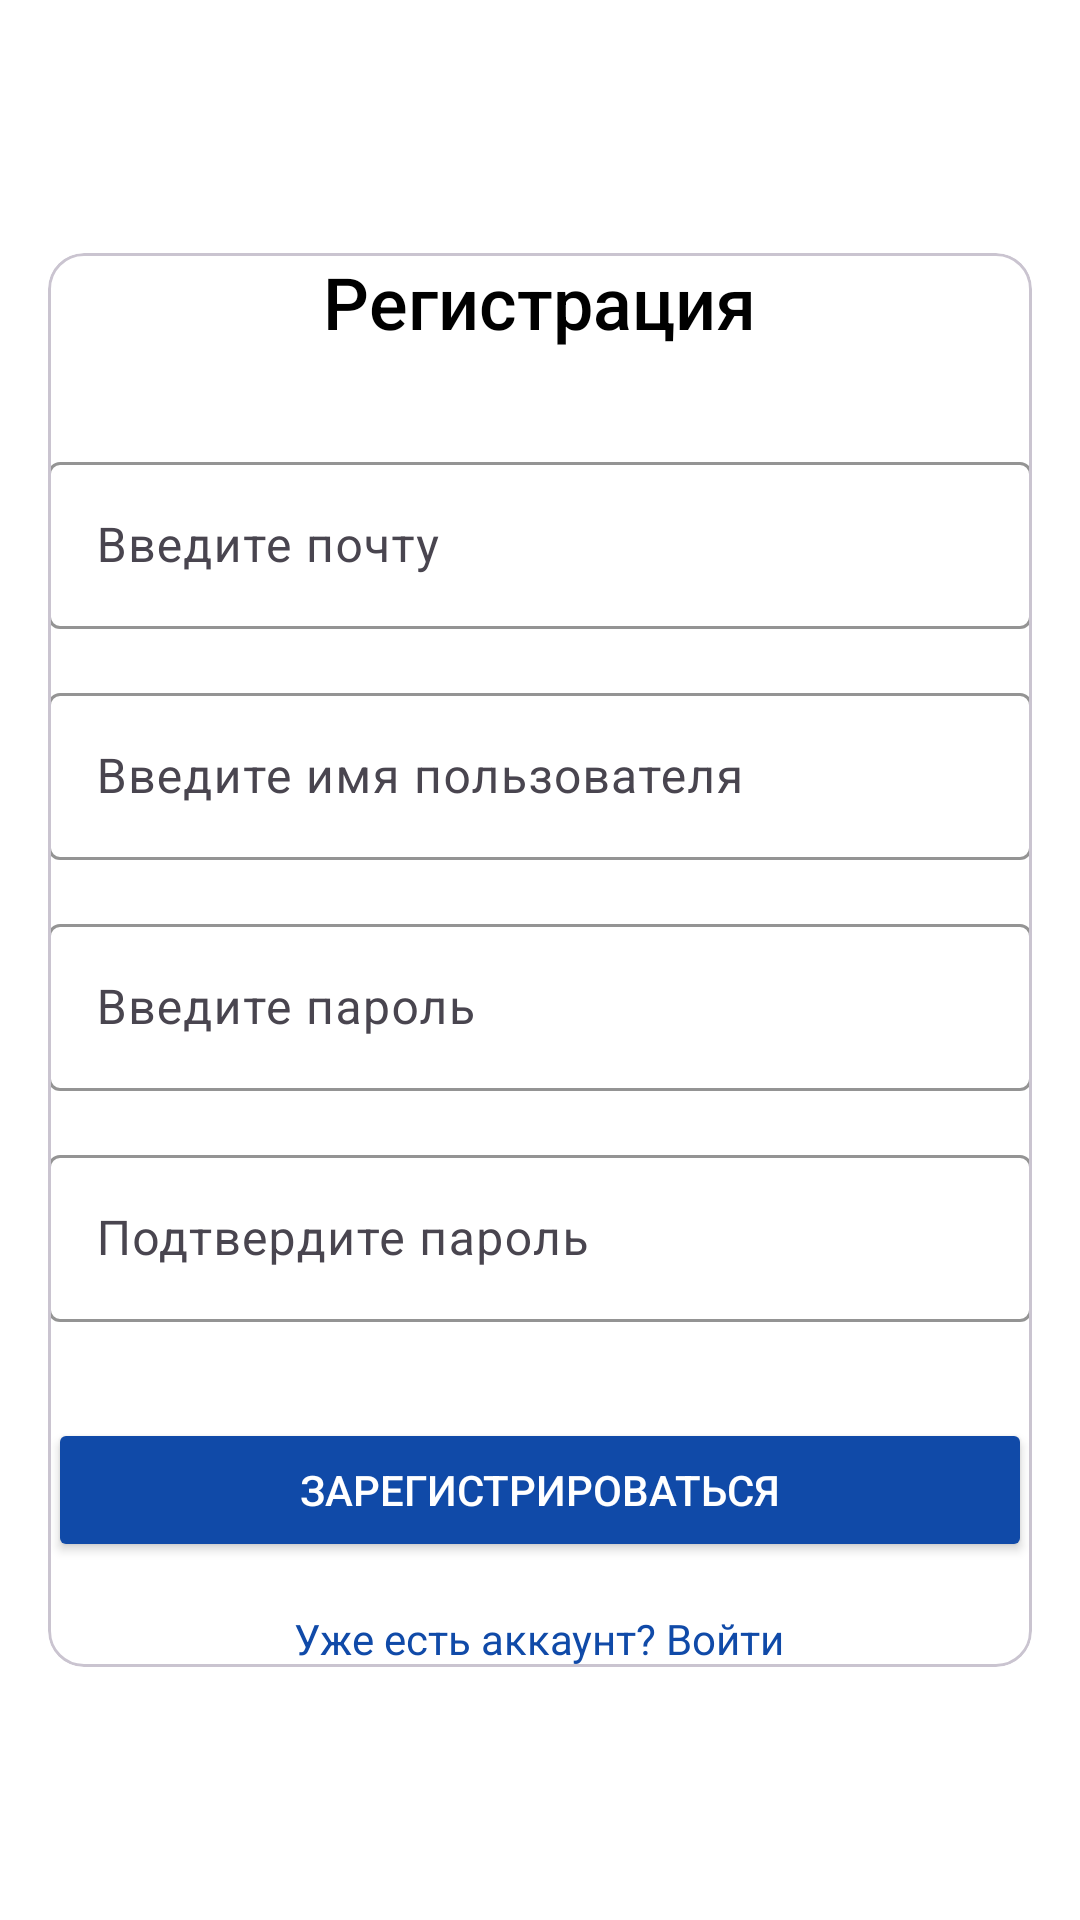

Produce the Android XML layout that renders to this screen, including the resource entries it uses.
<!-- AndroidManifest.xml: application theme Theme.CalorieCalc -->
<!-- res/layout/activity_register.xml -->
<?xml version="1.0" encoding="utf-8"?>
<androidx.constraintlayout.widget.ConstraintLayout
    xmlns:android="http://schemas.android.com/apk/res/android"
    xmlns:app="http://schemas.android.com/apk/res-auto"
    xmlns:tools="http://schemas.android.com/tools"
    android:layout_width="match_parent"
    android:layout_height="match_parent"
    tools:context=".registration_user.RegisterActivity">

    
    <com.google.android.material.card.MaterialCardView
        android:layout_width="0dp"
        android:layout_height="wrap_content"
        app:layout_constraintStart_toStartOf="parent"
        app:layout_constraintEnd_toEndOf="parent"
        app:layout_constraintTop_toTopOf="parent"
        app:layout_constraintBottom_toBottomOf="parent"
        android:layout_margin="16dp"
        android:padding="16dp"
        app:cardElevation="0dp"
        app:cardCornerRadius="12dp"
        android:backgroundTint="@android:color/white">

        <ScrollView
            android:layout_width="match_parent"
            android:layout_height="wrap_content">

            <LinearLayout
                android:layout_width="match_parent"
                android:layout_height="wrap_content"
                android:orientation="vertical"
                android:gravity="center_horizontal">

                
                <TextView
                    android:layout_width="wrap_content"
                    android:layout_height="wrap_content"
                    android:text="Регистрация"
                    android:textSize="24sp"
                    android:fontFamily="sans-serif-medium"
                    android:textColor="@color/black"
                    android:layout_marginBottom="32dp" />

                
                <com.google.android.material.textfield.TextInputLayout
                    android:layout_width="match_parent"
                    android:layout_height="wrap_content"
                    app:boxBackgroundColor="@color/white"
                    app:boxStrokeColor="@color/teal_700">

                    <com.google.android.material.textfield.TextInputEditText
                        android:id="@+id/email_input"
                        android:layout_width="match_parent"
                        android:layout_height="wrap_content"
                        android:hint="Введите почту"
                        android:inputType="textEmailAddress" />
                </com.google.android.material.textfield.TextInputLayout>

                
                <com.google.android.material.textfield.TextInputLayout
                    android:layout_width="match_parent"
                    android:layout_height="wrap_content"
                    app:boxBackgroundColor="@color/white"
                    app:boxStrokeColor="@color/teal_700"
                    android:layout_marginTop="16dp">

                    <com.google.android.material.textfield.TextInputEditText
                        android:id="@+id/username_input"
                        android:layout_width="match_parent"
                        android:hint="Введите имя пользователя"
                        android:layout_height="wrap_content"/>
                </com.google.android.material.textfield.TextInputLayout>

                
                <com.google.android.material.textfield.TextInputLayout
                    android:layout_width="match_parent"
                    android:layout_height="wrap_content"
                    app:boxBackgroundColor="@color/white"
                    app:boxStrokeColor="@color/teal_700"
                    android:layout_marginTop="16dp">

                    <com.google.android.material.textfield.TextInputEditText
                        android:id="@+id/password_input"
                        android:layout_width="match_parent"
                        android:layout_height="wrap_content"
                        android:hint="Введите пароль"
                        android:inputType="textPassword" />
                </com.google.android.material.textfield.TextInputLayout>

                <com.google.android.material.textfield.TextInputLayout
                    android:layout_width="match_parent"
                    android:layout_height="wrap_content"
                    app:boxBackgroundColor="@color/white"
                    app:boxStrokeColor="@color/teal_700"
                    android:layout_marginTop="16dp">

                    <com.google.android.material.textfield.TextInputEditText
                        android:id="@+id/password_confirm"
                        android:layout_width="match_parent"
                        android:layout_height="wrap_content"
                        android:hint="Подтвердите пароль"
                        android:inputType="textPassword" />
                </com.google.android.material.textfield.TextInputLayout>

                
                <Button
                    android:id="@+id/register_button"
                    android:layout_width="match_parent"
                    android:layout_height="wrap_content"
                    android:text="Зарегистрироваться"
                    android:backgroundTint="#104AA8"
                    android:textColor="@android:color/white"
                    android:layout_marginTop="32dp"
                    android:fontFamily="sans-serif-medium" />

                
                <TextView
                    android:id="@+id/login_link"
                    android:layout_width="wrap_content"
                    android:layout_height="wrap_content"
                    android:text="Уже есть аккаунт? Войти"
                    android:textColor="#104AA8"
                    android:layout_marginTop="16dp"
                    android:fontFamily="sans-serif"
                    android:textSize="14sp" />
            </LinearLayout>
        </ScrollView>
    </com.google.android.material.card.MaterialCardView>
</androidx.constraintlayout.widget.ConstraintLayout>
<!-- resources referenced by this layout -->
<resources>
  <color name="black">#FF000000</color>
  <color name="teal_700">#FF018786</color>
  <color name="white">#FFFFFFFF</color>
  <style name="Theme.CalorieCalc" parent="Theme.Material3.DayNight.NoActionBar">
  
          
          <item name="searchViewStyle">@style/Widget.Material3.SearchBar</item>
          <item name="colorPrimary">@color/purple_500</item>
          <item name="colorPrimaryVariant">@color/purple_700</item>
          <item name="colorOnPrimary">@color/white</item>
          
          <item name="colorSecondary">@color/teal_200</item>
          <item name="colorSecondaryVariant">@color/teal_700</item>
          <item name="colorOnSecondary">@color/black</item>
          
          <item name="android:statusBarColor">?attr/colorPrimaryVariant</item>
          
          <item name="android:colorBackground">#FFFFFF</item>
          <item name="colorSurface">#FAFAFA</item>
  
      </style>
  <color name="purple_500">#FF6200EE</color>
  <color name="purple_700">#FF3700B3</color>
  <color name="teal_200">#FF03DAC5</color>
</resources>
